Run: headless pygame with SDL's dummy video driver; simulated clock (each Clock.tick advances the game by its frame time, no real sleeping); random seed 0; keys injected as events and as key.get_pressed() state; mouse plan: one left click at the window centre at the start of phase 2, then a move to the lower-right quarter at the start of phase 3.
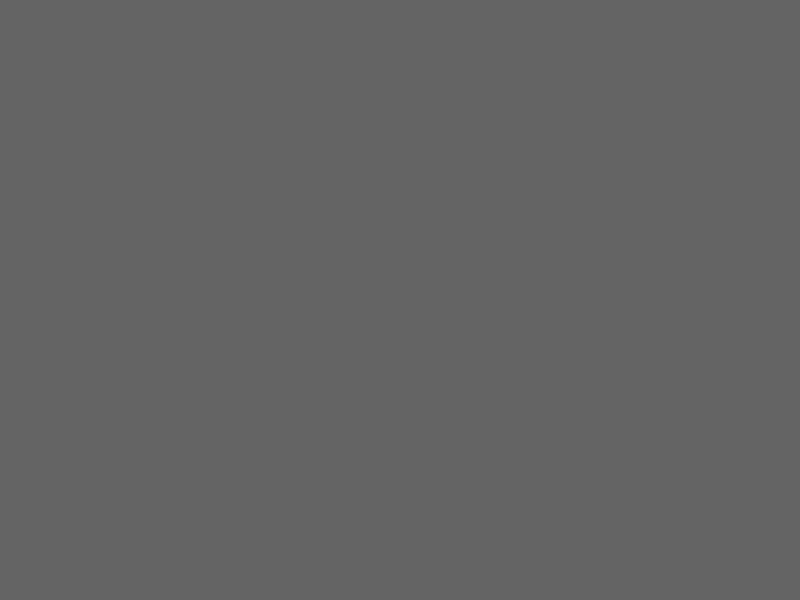
Frame 1 of 4 · flips 1–60 · no input
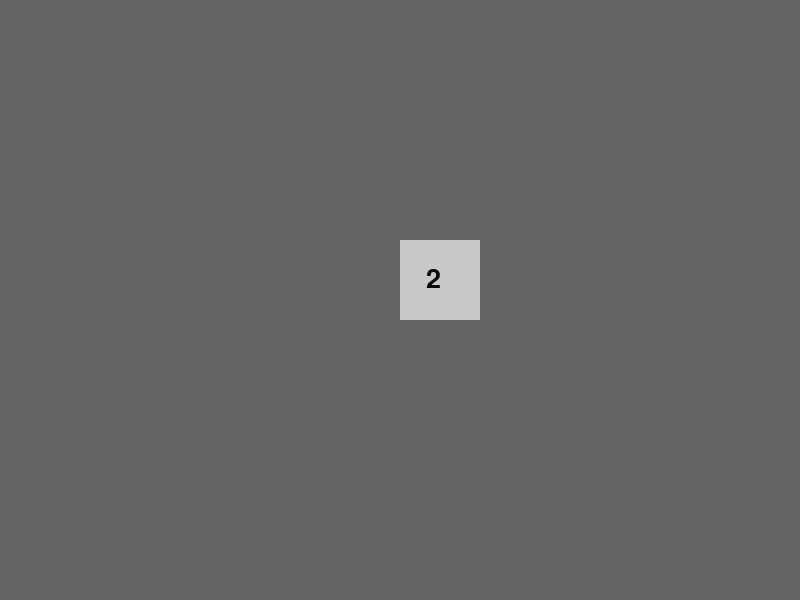
Frame 2 of 4 · flips 61–180 · clicked the window centre · tapped SPACE, RETURN · held RIGHT (→), D
Frame 3 of 4 · flips 181–300 · moved the mouse to the lower-right quarter · held DOWN (↓), S · screen unchanged from frame 2, image omitted
Frame 4 of 4 · flips 301–420 · held LEFT (←), A, UP (↑), W · screen unchanged from frame 3, image omitted

The pygame program that drew these frames:

import pygame
import sys
import random

SCREEN_WIDTH, SCREEN_HEIGHT = 800, 600
GRID_SIZE = 10
CELL_SIZE = SCREEN_WIDTH // GRID_SIZE
EMPTY = 0
HAZARD = 1
REVEALED = 2
NUM_HAZARDS = 10


class Game:
    def __init__(self):
        pygame.init()
        self.screen = pygame.display.set_mode((SCREEN_WIDTH, SCREEN_HEIGHT))

    def init_assets(self):
        self.board = [[0 for x in range(GRID_SIZE)] for y in range(GRID_SIZE)]
        self.revealed = [[False for x in range(GRID_SIZE)] for y in range(GRID_SIZE)]
        self.place_hazards()
        self.game_over = False
        self.player_won = False

    def place_hazards(self):
        for _ in range(NUM_HAZARDS):
            x, y = random.randint(0, GRID_SIZE - 1), random.randint(0, GRID_SIZE - 1)
            while self.board[y][x] == HAZARD:
                x, y = random.randint(0, GRID_SIZE - 1), random.randint(
                    0, GRID_SIZE - 1
                )
            self.board[y][x] = HAZARD

    def check_win(self):
        for y in range(GRID_SIZE):
            for x in range(GRID_SIZE):
                if self.board[y][x] != HAZARD and not self.revealed[y][x]:
                    return False
        return True

    def reveal_cell(self, row, col):
        if self.revealed[row][col]:
            return
        self.revealed[row][col] = True
        if self.board[row][col] == HAZARD:
            self.game_over = True
            return
        count = self.surrounding_count(row, col)
        self.board[row][col] = count
        if count == 0:
            for dy in [-1, 0, 1]:
                for dx in [-1, 0, 1]:
                    if 0 <= row + dy < GRID_SIZE and 0 <= col + dx < GRID_SIZE:
                        self.reveal_cell(row + dy, col + dx)

    def surrounding_count(self, row, col):
        count = 0
        for dy in [-1, 0, 1]:
            for dx in [-1, 0, 1]:
                if (
                    0 <= row + dy < GRID_SIZE
                    and 0 <= col + dx < GRID_SIZE
                    and self.board[row + dy][col + dx] == HAZARD
                ):
                    count += 1
        return count

    def run(self):
        self.init_assets()
        while not self.game_over:
            for event in pygame.event.get():
                if event.type == pygame.QUIT:
                    pygame.quit()
                    sys.exit()
                elif event.type == pygame.MOUSEBUTTONDOWN:
                    x, y = pygame.mouse.get_pos()
                    col, row = x // CELL_SIZE, y // CELL_SIZE
                    self.reveal_cell(row, col)
                    if self.check_win():
                        self.game_over = True
                        self.player_won = True
            self.draw()
            pygame.display.flip()

    def draw(self):
        for y in range(GRID_SIZE):
            for x in range(GRID_SIZE):
                rect = pygame.Rect(x * CELL_SIZE, y * CELL_SIZE, CELL_SIZE, CELL_SIZE)
                if self.revealed[y][x]:
                    if self.board[y][x] == HAZARD:
                        pygame.draw.rect(self.screen, (255, 0, 0), rect)
                    else:
                        pygame.draw.rect(self.screen, (200, 200, 200), rect)
                        if self.board[y][x] > 0:
                            font = pygame.font.Font(None, CELL_SIZE // 2)
                            text = font.render(str(self.board[y][x]), 1, (10, 10, 10))
                            self.screen.blit(
                                text,
                                (
                                    x * CELL_SIZE + CELL_SIZE // 3,
                                    y * CELL_SIZE + CELL_SIZE // 3,
                                ),
                            )
                else:
                    pygame.draw.rect(self.screen, (100, 100, 100), rect)


if __name__ == "__main__":
    game = Game()
    game.run()
